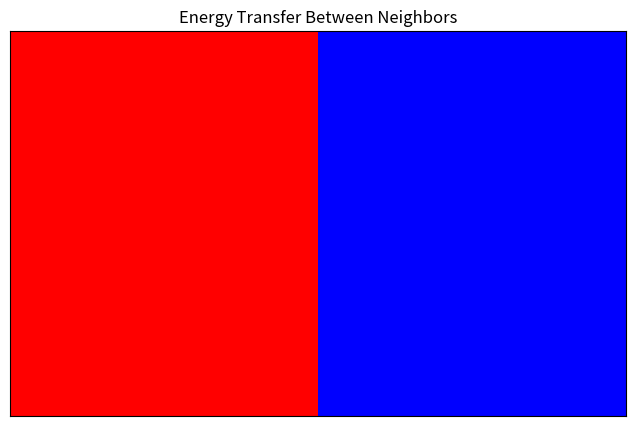
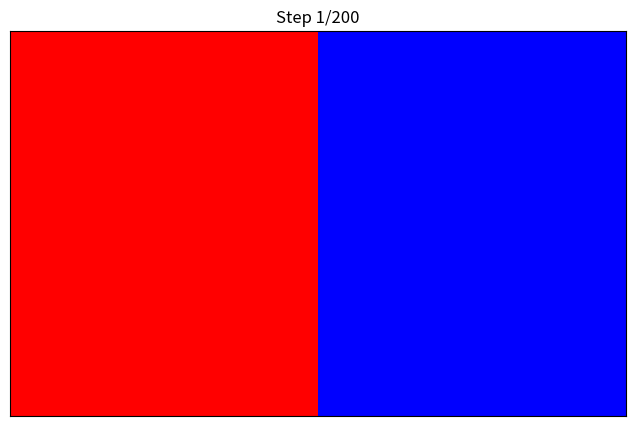
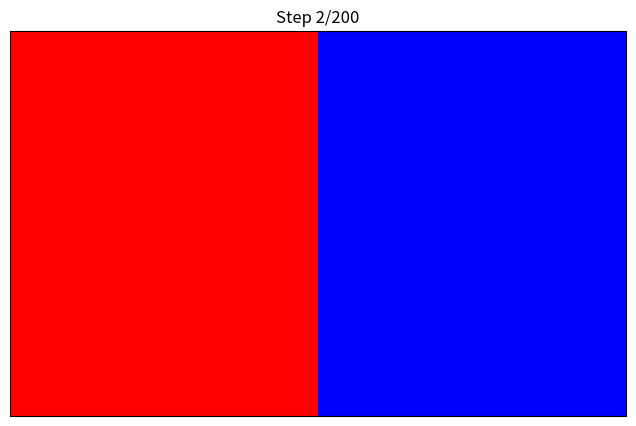
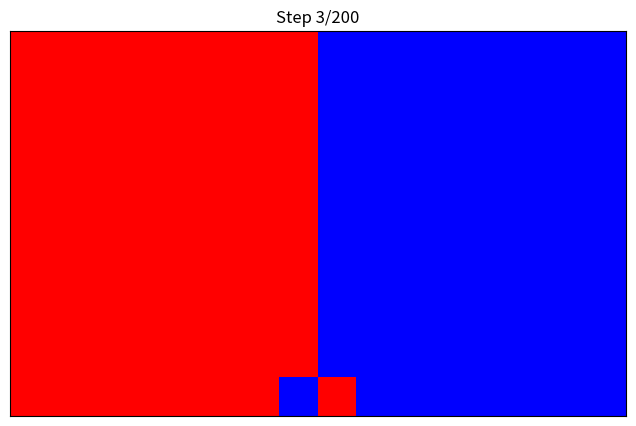
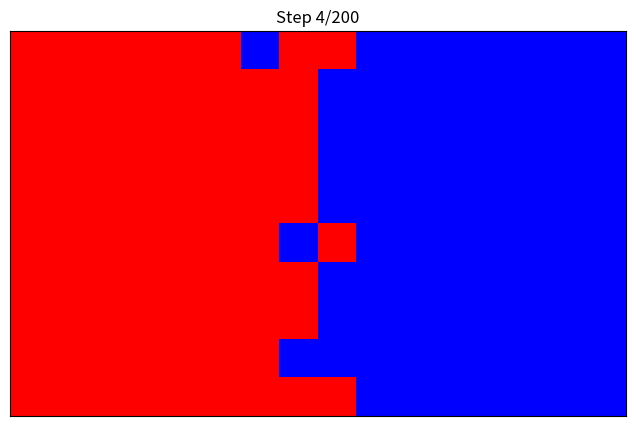
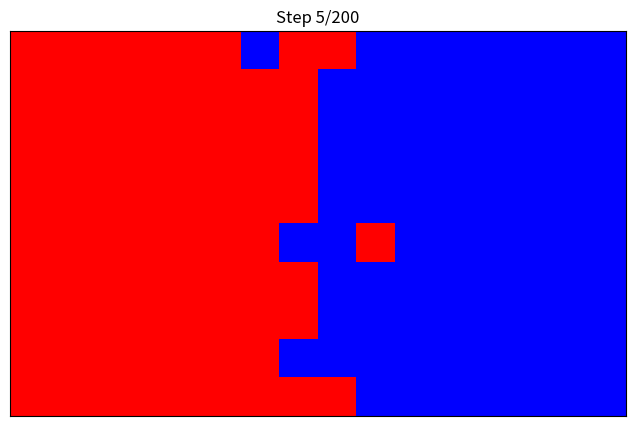
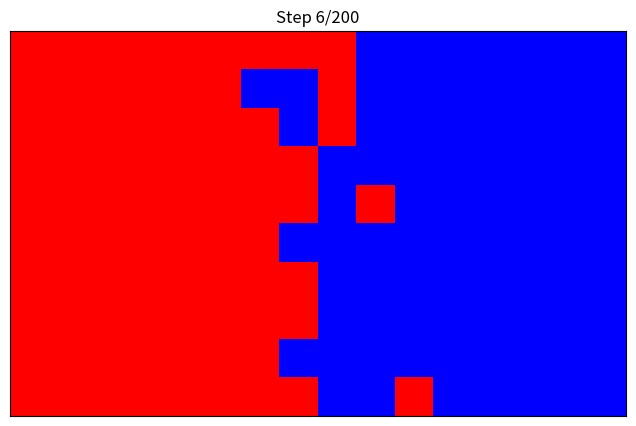
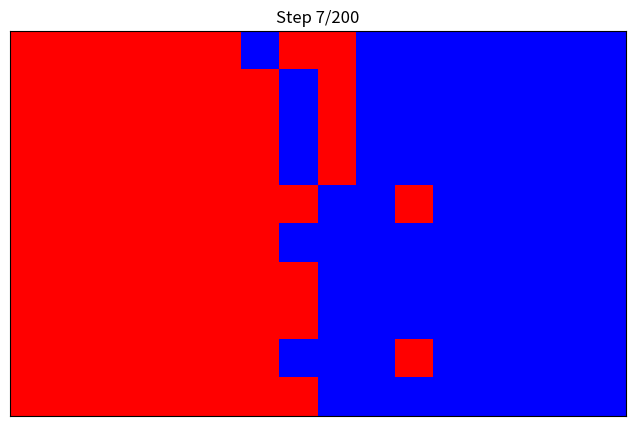
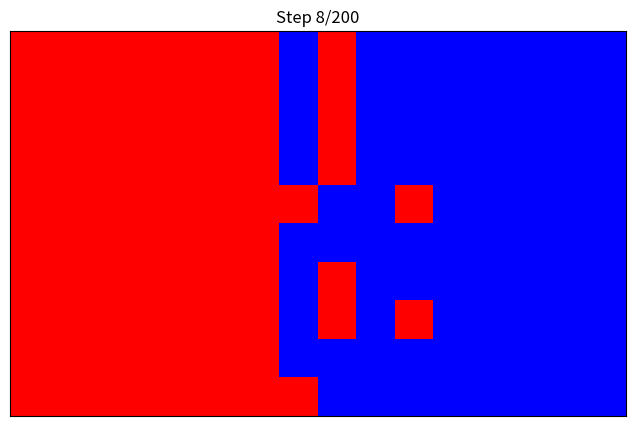
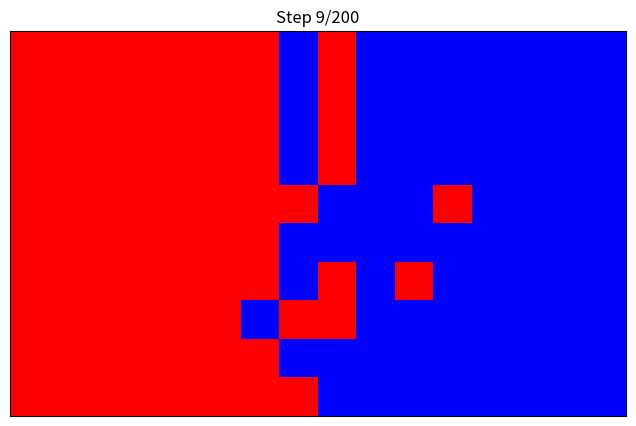
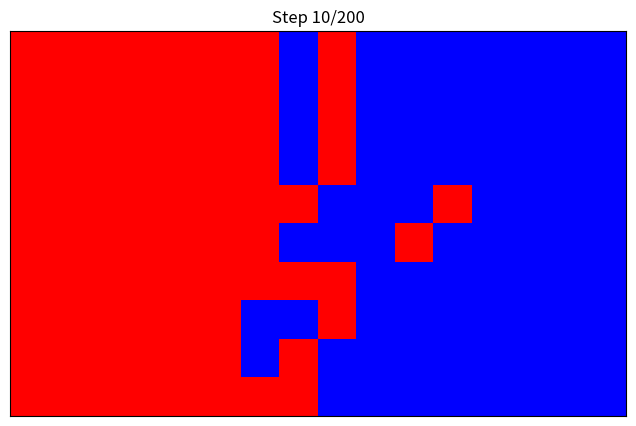
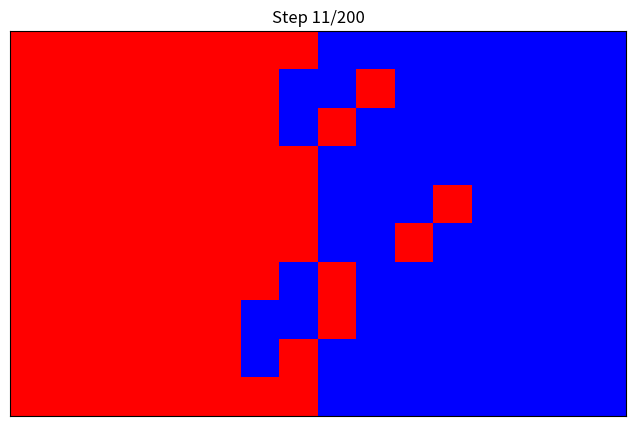
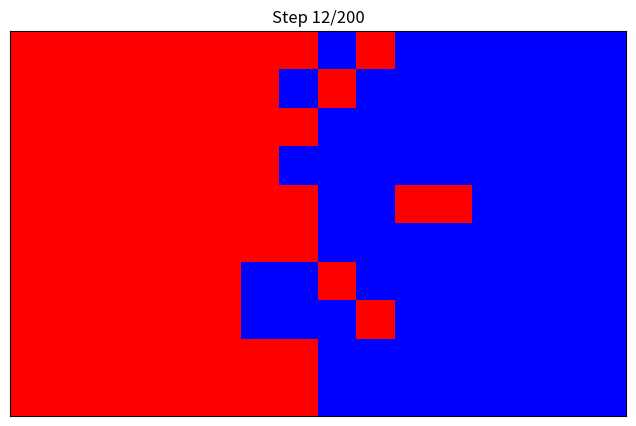
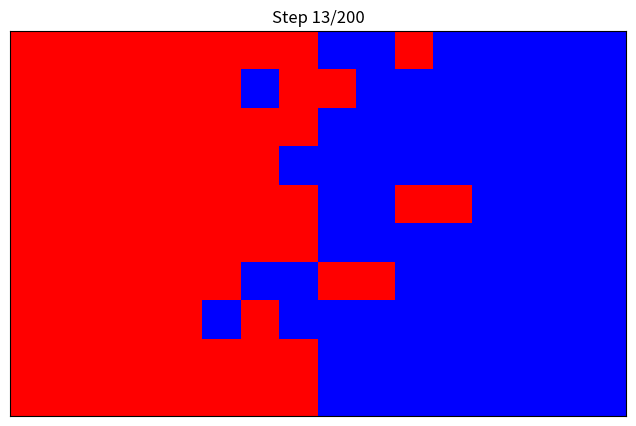
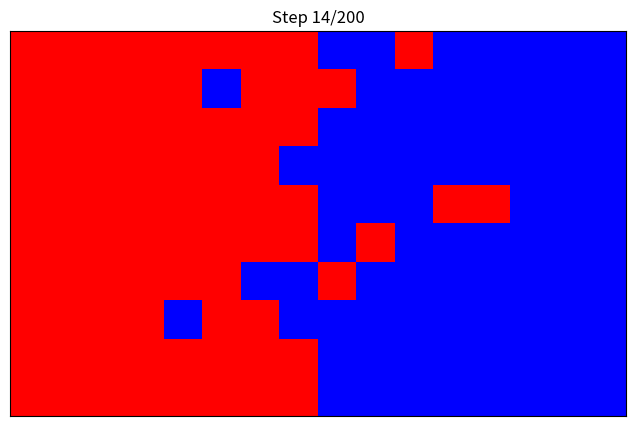
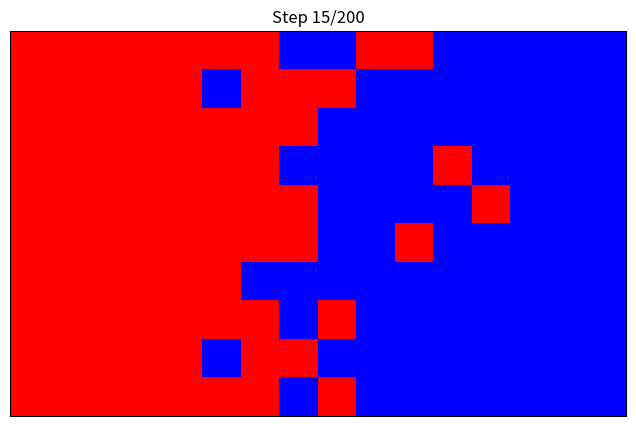

The script that saved these images, in order:
import numpy as np
import matplotlib.pyplot as plt
import os

# Create output folder
output_dir = r'D:\Medium\energy_transfer_neighbors'
os.makedirs(output_dir, exist_ok=True)

# Grid setup: 10x16 grid (left = high-energy/red, right = low-energy/blue)
rows, cols = 10, 16
grid = np.zeros((rows, cols), dtype=int)
grid[:, :8] = 0  # Left: High-energy (red)
grid[:, 8:] = 1  # Right: Low-energy (blue)

# Plot setup
fig, ax = plt.subplots(figsize=(8, 5))
cmap = plt.cm.colors.ListedColormap(['red', 'blue'])
ax.set_xticks([])
ax.set_yticks([])
plt.title("Energy Transfer Between Neighbors")

# Save initial state
plt.imshow(grid, cmap=cmap)
plt.savefig(os.path.join(output_dir, 'frame_000.png'))
plt.close()

# Simulation parameters
num_steps = 200  # Total frames to save
swaps_per_step = 50  # Number of neighbor swaps per frame

for step in range(1, num_steps + 1):
    fig, ax = plt.subplots(figsize=(8, 5))
    ax.set_xticks([])
    ax.set_yticks([])
    plt.title(f"Step {step}/{num_steps}")
    
    # Perform neighbor swaps
    for _ in range(swaps_per_step):
        # Pick random starting cell
        i, j = np.random.randint(0, rows), np.random.randint(0, cols)
        
        # Choose random direction (up/down/left/right)
        direction = np.random.choice(['up', 'down', 'left', 'right'])
        
        # Find neighbor coordinates
        ni, nj = i, j
        if direction == 'up' and i > 0:
            ni -= 1
        elif direction == 'down' and i < rows-1:
            ni += 1
        elif direction == 'left' and j > 0:
            nj -= 1
        elif direction == 'right' and j < cols-1:
            nj += 1
        else:
            continue  # Skip invalid moves
        
        # Swap energy with neighbor
        grid[i, j], grid[ni, nj] = grid[ni, nj], grid[i, j]
    
    # Save current state
    ax.imshow(grid, cmap=cmap)
    plt.savefig(os.path.join(output_dir, f'frame_{step:03d}.png'))
    plt.close()

print(f"Saved {num_steps + 1} frames to {output_dir}")
